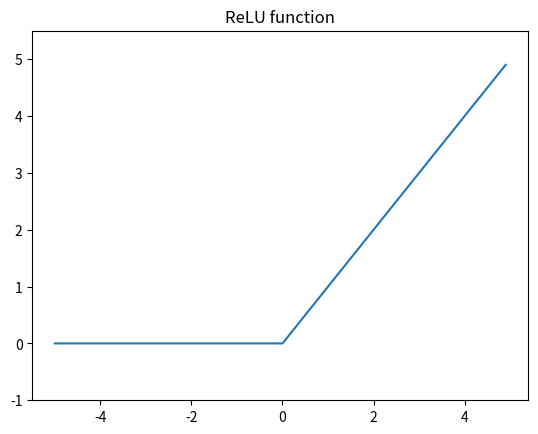

Here is the Python script that generated this plot:
import numpy as np
import matplotlib.pyplot as plt

def relu(x):
    return np.maximum(0, x) #두 입력 중 큰 값을 선택해 반환하는 함수

x = np.arange(-5.0, 5.0, 0.1)
y = relu(x)

plt.plot(x, y)
plt.ylim(-1.0, 5.5)
plt.title("ReLU function")
plt.show()